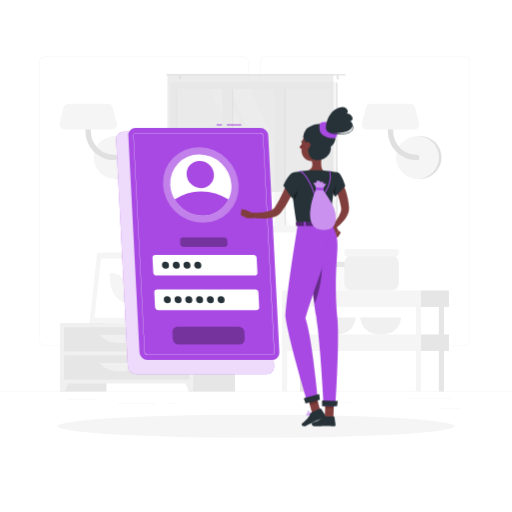
t = 0.00 s
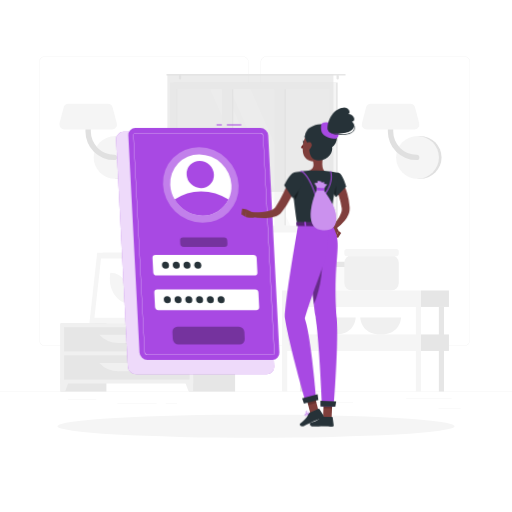
t = 0.50 s
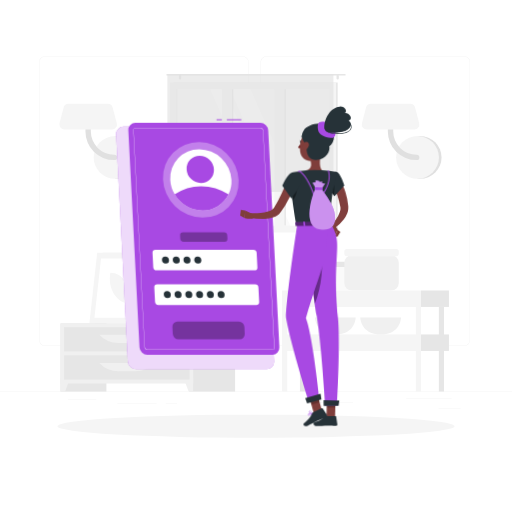
t = 1.25 s
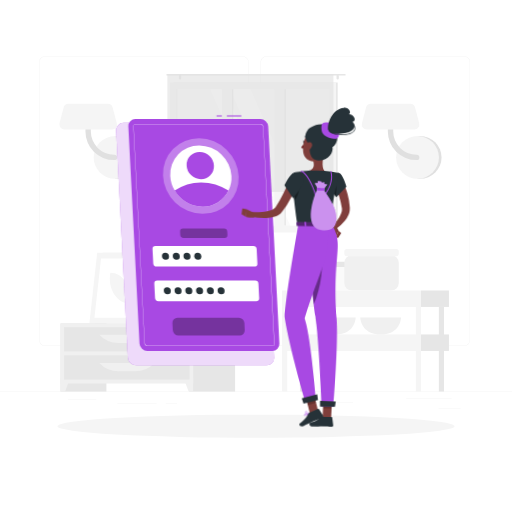
t = 1.81 s
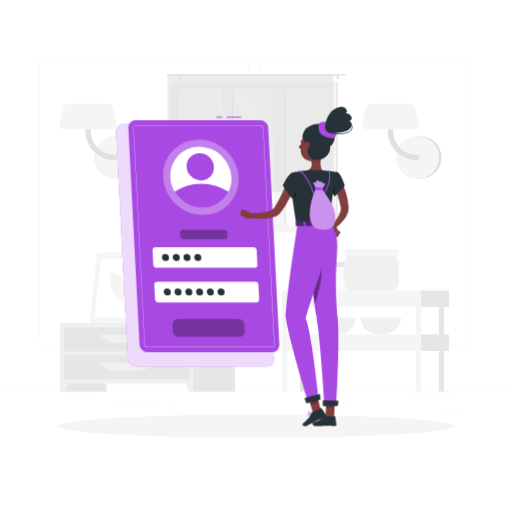
t = 2.38 s
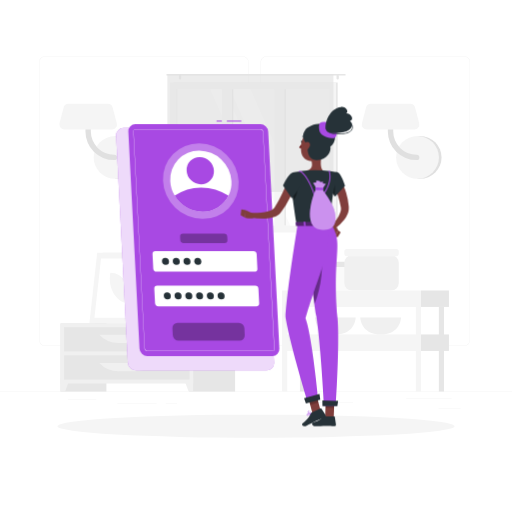
t = 2.94 s

The animated SVG that drew these frames (rendered in a browser with its animation timeline set to each time). Animation: 2 CSS @keyframes rules; one cycle of 3.50 s, repeats indefinitely.

<svg class="animated" id="freepik_stories-login" xmlns="http://www.w3.org/2000/svg" viewBox="0 0 500 500" version="1.1" xmlns:xlink="http://www.w3.org/1999/xlink" xmlns:svgjs="http://svgjs.com/svgjs"><style>svg#freepik_stories-login:not(.animated) .animable {opacity: 0;}svg#freepik_stories-login.animated #freepik--Login--inject-40 {animation: 3s Infinite  linear floating;animation-delay: 0.5s;}svg#freepik_stories-login.animated #freepik--Character--inject-40 {animation: 1.5s Infinite  linear wind;animation-delay: 0s;}            @keyframes floating {                0% {                    opacity: 1;                    transform: translateY(0px);                }                50% {                    transform: translateY(-10px);                }                100% {                    opacity: 1;                    transform: translateY(0px);                }            }                    @keyframes wind {                0% {                    transform: rotate( 0deg );                }                25% {                    transform: rotate( 1deg );                }                75% {                    transform: rotate( -1deg );                }            }        </style><g id="freepik--background-complete--inject-40" class="animable" style="transform-origin: 250px 226.87px;"><rect y="382.4" width="500" height="0.25" style="fill: rgb(235, 235, 235); transform-origin: 250px 382.525px;" id="elv3wp0c6pq0m" class="animable"></rect><rect x="428.22" y="398.49" width="21.68" height="0.25" style="fill: rgb(235, 235, 235); transform-origin: 439.06px 398.615px;" id="elhhmrptus206" class="animable"></rect><rect x="310.56" y="393.31" width="34.11" height="0.25" style="fill: rgb(235, 235, 235); transform-origin: 327.615px 393.435px;" id="elyc1nmooh39" class="animable"></rect><rect x="396.59" y="389.21" width="44.53" height="0.25" style="fill: rgb(235, 235, 235); transform-origin: 418.855px 389.335px;" id="elhq303hzbgds" class="animable"></rect><rect x="161.88" y="394.25" width="11.14" height="0.25" style="fill: rgb(235, 235, 235); transform-origin: 167.45px 394.375px;" id="eljzgb1qene8d" class="animable"></rect><rect x="114.58" y="394.25" width="38.39" height="0.25" style="fill: rgb(235, 235, 235); transform-origin: 133.775px 394.375px;" id="elhq9ma8d4row" class="animable"></rect><rect x="66.31" y="390.03" width="27.7" height="0.25" style="fill: rgb(235, 235, 235); transform-origin: 80.16px 390.155px;" id="elyy1uqi7up6f" class="animable"></rect><path d="M237,337.8H43.91a5.71,5.71,0,0,1-5.7-5.71V60.66A5.71,5.71,0,0,1,43.91,55H237a5.71,5.71,0,0,1,5.71,5.71V332.09A5.71,5.71,0,0,1,237,337.8ZM43.91,55.2a5.46,5.46,0,0,0-5.45,5.46V332.09a5.46,5.46,0,0,0,5.45,5.46H237a5.47,5.47,0,0,0,5.46-5.46V60.66A5.47,5.47,0,0,0,237,55.2Z" style="fill: rgb(235, 235, 235); transform-origin: 140.46px 196.4px;" id="elgb0q97ncn9v" class="animable"></path><path d="M453.31,337.8H260.21a5.72,5.72,0,0,1-5.71-5.71V60.66A5.72,5.72,0,0,1,260.21,55h193.1A5.71,5.71,0,0,1,459,60.66V332.09A5.71,5.71,0,0,1,453.31,337.8ZM260.21,55.2a5.47,5.47,0,0,0-5.46,5.46V332.09a5.47,5.47,0,0,0,5.46,5.46h193.1a5.47,5.47,0,0,0,5.46-5.46V60.66a5.47,5.47,0,0,0-5.46-5.46Z" style="fill: rgb(235, 235, 235); transform-origin: 356.75px 196.4px;" id="elag9axscx1wk" class="animable"></path><path d="M115,174.63a20.91,20.91,0,0,0,0-41.82h-2.57v41.82Z" style="fill: rgb(224, 224, 224); transform-origin: 124.17px 153.72px;" id="elzqge05geok" class="animable"></path><circle cx="112.41" cy="153.72" r="20.91" style="fill: rgb(245, 245, 245); transform-origin: 112.41px 153.72px;" id="el2v1qyci8ch5" class="animable"></circle><path d="M111.45,156.34a28,28,0,0,1-28-28V111.63a2.63,2.63,0,0,1,5.26,0v16.72a22.76,22.76,0,0,0,22.73,22.74,2.63,2.63,0,1,1,0,5.25Z" style="fill: rgb(224, 224, 224); transform-origin: 98.841px 132.674px;" id="el5izwn1vyrtc" class="animable"></path><path d="M62.83,126.35h46.52a4.86,4.86,0,0,0,4.7-6.1L110,105a4.86,4.86,0,0,0-4.69-3.62H66.87a4.87,4.87,0,0,0-4.7,3.62l-4,15.23A4.85,4.85,0,0,0,62.83,126.35Z" style="fill: rgb(245, 245, 245); transform-origin: 86.1058px 113.865px;" id="el5qyycuvxy2o" class="animable"></path><path d="M410.28,174.63a20.91,20.91,0,1,0,0-41.82h-2.57v41.82Z" style="fill: rgb(224, 224, 224); transform-origin: 419.45px 153.72px;" id="elxbyyepq91" class="animable"></path><circle cx="407.71" cy="153.72" r="20.91" style="fill: rgb(245, 245, 245); transform-origin: 407.71px 153.72px;" id="elkeqp248y2z9" class="animable"></circle><path d="M406.75,156.34a28,28,0,0,1-28-28V111.63a2.63,2.63,0,0,1,5.26,0v16.72a22.76,22.76,0,0,0,22.73,22.74,2.63,2.63,0,1,1,0,5.25Z" style="fill: rgb(224, 224, 224); transform-origin: 394.141px 132.672px;" id="el3yoqn7wfsuq" class="animable"></path><path d="M358.13,126.35h46.52a4.86,4.86,0,0,0,4.7-6.1l-4-15.23a4.86,4.86,0,0,0-4.69-3.62H362.17a4.87,4.87,0,0,0-4.7,3.62l-4,15.23A4.85,4.85,0,0,0,358.13,126.35Z" style="fill: rgb(245, 245, 245); transform-origin: 381.408px 113.875px;" id="elpbpl491gph" class="animable"></path><g id="elsyum8rtuyz"><rect x="133.98" y="256.92" width="15.21" height="58.93" style="fill: rgb(230, 230, 230); transform-origin: 141.585px 286.385px; transform: rotate(180deg);" class="animable"></rect></g><polygon points="92.75 315.85 143.22 315.85 150.84 246.88 100.37 246.88 92.75 315.85" style="fill: rgb(240, 240, 240); transform-origin: 121.795px 281.365px;" id="elr4jckrywi3c" class="animable"></polygon><polygon points="87.28 315.85 139.42 315.85 147.04 246.88 94.91 246.88 87.28 315.85" style="fill: rgb(245, 245, 245); transform-origin: 117.16px 281.365px;" id="elkvtu37y4hwq" class="animable"></polygon><polygon points="135.65 310.42 142.07 252.32 98.67 252.32 92.25 310.42 135.65 310.42" style="fill: rgb(255, 255, 255); transform-origin: 117.16px 281.37px;" id="eldzza4isi5kn" class="animable"></polygon><path d="M126.69,296.33,127,294c1.61-14.58-7.49-27.57-19.31-27.57h0l-.27,2.37c-1.61,14.57,7.49,27.56,19.32,27.56Z" style="fill: rgb(245, 245, 245); transform-origin: 117.21px 281.395px;" id="elis2b40mti1t" class="animable"></path><g id="eldvx4g8mfyro"><rect x="59.08" y="315.85" width="44.84" height="66.55" style="fill: rgb(230, 230, 230); transform-origin: 81.5px 349.125px; transform: rotate(180deg);" class="animable"></rect></g><polygon points="63.59 382.4 59.08 382.4 59.08 369.57 68.32 369.57 63.59 382.4" style="fill: rgb(240, 240, 240); transform-origin: 63.7px 375.985px;" id="eltjzwpsyl3ze" class="animable"></polygon><g id="ela5wk1p5lx5b"><rect x="184.75" y="315.85" width="44.84" height="66.55" style="fill: rgb(230, 230, 230); transform-origin: 207.17px 349.125px; transform: rotate(180deg);" class="animable"></rect></g><g id="el1ivsjccgsd8"><rect x="59.08" y="315.85" width="129.61" height="58.67" style="fill: rgb(240, 240, 240); transform-origin: 123.885px 345.185px; transform: rotate(180deg);" class="animable"></rect></g><polygon points="184.18 382.4 188.69 382.4 188.69 369.57 179.45 369.57 184.18 382.4" style="fill: rgb(240, 240, 240); transform-origin: 184.07px 375.985px;" id="elb5n0wcrsh6g" class="animable"></polygon><g id="elo9zdwojyrj8"><rect x="62.58" y="319.52" width="122.61" height="23.68" style="fill: rgb(230, 230, 230); transform-origin: 123.885px 331.36px; transform: rotate(180deg);" class="animable"></rect></g><path d="M115.71,335h16.35a25.84,25.84,0,0,0,18.78-8.08H96.93A25.87,25.87,0,0,0,115.71,335Z" style="fill: rgb(240, 240, 240); transform-origin: 123.885px 330.96px;" id="elic24awqh3yd" class="animable"></path><g id="elszv3md4tmo"><rect x="62.58" y="347.02" width="122.61" height="23.68" style="fill: rgb(230, 230, 230); transform-origin: 123.885px 358.86px; transform: rotate(180deg);" class="animable"></rect></g><path d="M115.71,362.46h16.35a25.84,25.84,0,0,0,18.78-8.08H96.93A25.87,25.87,0,0,0,115.71,362.46Z" style="fill: rgb(240, 240, 240); transform-origin: 123.885px 358.42px;" id="elfndzcjauqp" class="animable"></path><path d="M180.48,313.14h1.16c0-2.39,0-8.44.12-22.31.21-25.15.61-26.68.61-26.68l-2.76,11.61C177.86,288.61,180.12,301.53,180.48,313.14Z" style="fill: rgb(230, 230, 230); transform-origin: 180.662px 288.645px;" id="elia8e6ounaq" class="animable"></path><path d="M178.19,274c-4-4.73-12.45-6.11-21.13-7.29-3.41-.46,8.95,7.33,15,12.86,4.7,4.3,7.7,5.49,9,9.77C181.72,284,181.61,278.11,178.19,274Z" style="fill: rgb(230, 230, 230); transform-origin: 168.927px 278.015px;" id="elzalz3t5zxl" class="animable"></path><path d="M183.46,282.48c4-4.73,12.45-6.1,21.13-7.28,3.41-.46-9,7.33-15,12.86-4.7,4.3-7.7,5.49-9,9.77C179.93,292.49,180,286.56,183.46,282.48Z" style="fill: rgb(230, 230, 230); transform-origin: 192.719px 286.505px;" id="elckzr6g8mre7" class="animable"></path><path d="M181.76,263c3-5.66,10.46-11,18.87-13,3.3-.79-7.65,10.44-11.81,17.69-3.23,5.62-7.51,12.24-8.18,17C179.64,275.31,178.78,268.69,181.76,263Z" style="fill: rgb(230, 230, 230); transform-origin: 190.473px 267.325px;" id="ell87v4dk7lx" class="animable"></path><path d="M181.4,315.85h0c-3.54,0-6.47-1.77-6.68-4.05l-.59-3.88h14.55l-.6,3.88C187.88,314.08,185,315.85,181.4,315.85Z" style="fill: rgb(240, 240, 240); transform-origin: 181.405px 311.885px;" id="eld1warza481k" class="animable"></path><polygon points="189.62 309.41 173.19 309.41 172.72 305.08 190.09 305.08 189.62 309.41" style="fill: rgb(240, 240, 240); transform-origin: 181.405px 307.245px;" id="el8nsxkda2lm" class="animable"></polygon><g id="elbpo1sx1iidt"><rect x="169.54" y="80.59" width="160.21" height="146.13" style="fill: rgb(230, 230, 230); transform-origin: 249.645px 153.655px; transform: rotate(180deg);" class="animable"></rect></g><g id="el1sqkb0d33fc"><rect x="165.93" y="80.59" width="162.24" height="146.13" style="fill: rgb(245, 245, 245); transform-origin: 247.05px 153.655px; transform: rotate(180deg);" class="animable"></rect></g><g id="el6btdhswxh1b"><rect x="180.54" y="79.01" width="133.04" height="149.3" style="fill: rgb(250, 250, 250); transform-origin: 247.06px 153.66px; transform: rotate(90deg);" class="animable"></rect></g><polygon points="303.39 220.18 244.63 87.14 224.67 87.14 283.43 220.18 303.39 220.18" style="fill: rgb(255, 255, 255); transform-origin: 264.03px 153.66px;" id="eliq2jmxqvzs" class="animable"></polygon><polygon points="277.77 220.18 219.01 87.14 205.27 87.14 264.03 220.18 277.77 220.18" style="fill: rgb(255, 255, 255); transform-origin: 241.52px 153.66px;" id="elrhjm4o10cg" class="animable"></polygon><g id="elt4bpvh8qo5i"><rect x="157.46" y="149.8" width="133.04" height="7.72" style="fill: rgb(230, 230, 230); transform-origin: 223.98px 153.66px; transform: rotate(90deg);" class="animable"></rect></g><g id="els4c8xbfljk"><rect x="208.78" y="149.8" width="133.04" height="7.72" style="fill: rgb(230, 230, 230); transform-origin: 275.3px 153.66px; transform: rotate(90deg);" class="animable"></rect></g><g id="elzps823sbwia"><rect x="150.54" y="148.42" width="142.06" height="9.76" style="fill: rgb(245, 245, 245); transform-origin: 221.57px 153.3px; transform: rotate(90deg);" class="animable"></rect></g><g id="elzgira5bkp9g"><rect x="201.86" y="148.42" width="142.06" height="9.76" style="fill: rgb(245, 245, 245); transform-origin: 272.89px 153.3px; transform: rotate(90deg);" class="animable"></rect></g><g id="eliqijntoivgl"><rect x="106.23" y="153.31" width="133.04" height="0.69" style="fill: rgb(230, 230, 230); transform-origin: 172.75px 153.655px; transform: rotate(90deg);" class="animable"></rect></g><path d="M163.22,72.17H336.78a.85.85,0,0,1,.84.84h0a.84.84,0,0,1-.84.83H163.22a.84.84,0,0,1-.84-.83h0A.85.85,0,0,1,163.22,72.17Z" style="fill: rgb(230, 230, 230); transform-origin: 250px 73.005px;" id="elzh6d6u017ch" class="animable"></path><path d="M329.75,77.68h0a1.13,1.13,0,0,0,1.12-1.13V74.13A1.12,1.12,0,0,0,329.75,73h0a1.13,1.13,0,0,0-1.13,1.12v2.42A1.14,1.14,0,0,0,329.75,77.68Z" style="fill: rgb(230, 230, 230); transform-origin: 329.745px 75.34px;" id="elrwiyw7otqa" class="animable"></path><path d="M175.8,77.68h0a1.14,1.14,0,0,0,1.13-1.13V74.13A1.13,1.13,0,0,0,175.8,73h0a1.12,1.12,0,0,0-1.12,1.12v2.42A1.13,1.13,0,0,0,175.8,77.68Z" style="fill: rgb(230, 230, 230); transform-origin: 175.805px 75.34px;" id="el0mxudq01h7nd" class="animable"></path><g id="el378875d3exj"><rect x="163.48" y="73.01" width="162.13" height="114.44" style="fill: rgb(224, 224, 224); opacity: 0.6; transform-origin: 244.545px 130.23px; transform: rotate(180deg);" class="animable"></rect></g><rect x="306.95" y="259.97" width="38.72" height="23.7" rx="5.38" style="fill: rgb(250, 250, 250); transform-origin: 326.31px 271.82px;" id="elg3c841gyxs" class="animable"></rect><rect x="306.95" y="255.59" width="38.72" height="5.08" rx="1.81" style="fill: rgb(230, 230, 230); transform-origin: 326.31px 258.13px;" id="eljxyugfouonk" class="animable"></rect><path d="M307.52,310s.51,16.67,19.93,16.67S347.38,310,347.38,310Z" style="fill: rgb(240, 240, 240); transform-origin: 327.45px 318.335px;" id="elhyi8rz0bn2c" class="animable"></path><path d="M351.8,310s.51,16.67,19.93,16.67S391.66,310,391.66,310Z" style="fill: rgb(240, 240, 240); transform-origin: 371.73px 318.335px;" id="elifggbpj807" class="animable"></path><rect x="336.24" y="249.24" width="53.2" height="34.44" rx="7.4" style="fill: rgb(240, 240, 240); transform-origin: 362.84px 266.46px;" id="elpdgup64jx29" class="animable"></rect><rect x="336.24" y="243.22" width="53.2" height="6.98" rx="2.48" style="fill: rgb(245, 245, 245); transform-origin: 362.84px 246.71px;" id="elk1bnx9yanro" class="animable"></rect><g id="el2qmledbqqct"><rect x="292.9" y="299.75" width="5.04" height="82.64" style="fill: rgb(230, 230, 230); transform-origin: 295.42px 341.07px; transform: rotate(180deg);" class="animable"></rect></g><rect x="411.13" y="283.67" width="27.29" height="16.08" style="fill: rgb(230, 230, 230); transform-origin: 424.775px 291.71px;" id="elcdyw8n1ay4q" class="animable"></rect><g id="elit8sib3ihe"><rect x="275.45" y="283.67" width="135.68" height="16.08" style="fill: rgb(245, 245, 245); transform-origin: 343.29px 291.71px; transform: rotate(180deg);" class="animable"></rect></g><rect x="411.13" y="326.62" width="27.29" height="16.08" style="fill: rgb(230, 230, 230); transform-origin: 424.775px 334.66px;" id="elmg47armsh8m" class="animable"></rect><g id="el4o6xwcliufq"><rect x="275.45" y="326.62" width="135.68" height="16.08" style="fill: rgb(245, 245, 245); transform-origin: 343.29px 334.66px; transform: rotate(180deg);" class="animable"></rect></g><g id="el627tovxsie6"><rect x="428.58" y="299.75" width="5.04" height="82.64" style="fill: rgb(230, 230, 230); transform-origin: 431.1px 341.07px; transform: rotate(180deg);" class="animable"></rect></g><g id="el82km6f6fepx"><rect x="406.09" y="299.75" width="5.04" height="82.64" style="fill: rgb(245, 245, 245); transform-origin: 408.61px 341.07px; transform: rotate(180deg);" class="animable"></rect></g><g id="elli1cxvvfok"><rect x="275.45" y="299.75" width="5.04" height="82.64" style="fill: rgb(245, 245, 245); transform-origin: 277.97px 341.07px; transform: rotate(180deg);" class="animable"></rect></g></g><g id="freepik--Shadow--inject-40" class="animable animator-active" style="transform-origin: 250px 416.24px;"><ellipse id="freepik--path--inject-40" cx="250" cy="416.24" rx="193.89" ry="11.32" style="fill: rgb(245, 245, 245); transform-origin: 250px 416.24px;" class="animable"></ellipse></g><g id="freepik--Login--inject-40" class="animable" style="transform-origin: 193.11px 243.48px;"><path d="M260.41,365.5H132.84a8.13,8.13,0,0,1-8-7.64L113.4,136.31a7.17,7.17,0,0,1,7.24-7.63H248.21a8.12,8.12,0,0,1,8,7.63l11.42,221.55A7.18,7.18,0,0,1,260.41,365.5Z" style="fill: rgb(168, 73, 227); transform-origin: 190.515px 247.09px;" id="el0y5jnkdoa9z" class="animable"></path><g id="ell75j4ovpqb"><path d="M260.41,365.5H132.84a8.13,8.13,0,0,1-8-7.64L113.4,136.31a7.17,7.17,0,0,1,7.24-7.63H248.21a8.12,8.12,0,0,1,8,7.63l11.42,221.55A7.18,7.18,0,0,1,260.41,365.5Z" style="fill: rgb(255, 255, 255); opacity: 0.8; transform-origin: 190.515px 247.09px;" class="animable"></path></g><rect x="221.51" y="121.46" width="14.11" height="1" style="fill: rgb(168, 73, 227); transform-origin: 228.565px 121.96px;" id="elyk775tv5f1h" class="animable"></rect><rect x="211.45" y="121.46" width="5.17" height="1" style="fill: rgb(168, 73, 227); transform-origin: 214.035px 121.96px;" id="elpce5u7zvzy8" class="animable"></rect><path d="M265.9,351.44h-122a7.77,7.77,0,0,1-7.68-7.29l-10.92-211.9a6.86,6.86,0,0,1,6.93-7.3h122a7.77,7.77,0,0,1,7.67,7.3l10.92,211.9A6.85,6.85,0,0,1,265.9,351.44Z" style="fill: rgb(168, 73, 227); transform-origin: 199.06px 238.195px;" id="elyebw1lcpeka" class="animable"></path><path d="M265.9,346.57h-122a2.92,2.92,0,0,1-2.81-2.68L130.16,132a2,2,0,0,1,.54-1.55,2,2,0,0,1,1.52-.62h122a2.92,2.92,0,0,1,2.8,2.68L268,344.4a2,2,0,0,1-2.05,2.17ZM132.22,130.08a1.79,1.79,0,0,0-1.34.54,1.84,1.84,0,0,0-.47,1.37l10.92,211.89a2.67,2.67,0,0,0,2.56,2.44h122a1.74,1.74,0,0,0,1.33-.54,1.76,1.76,0,0,0,.47-1.37L256.78,132.52a2.66,2.66,0,0,0-2.55-2.44Z" style="fill: rgb(255, 255, 255); transform-origin: 199.08px 238.2px;" id="el80fwpu7yff3" class="animable"></path><g id="elmdtpk9cx2uq"><ellipse cx="196.09" cy="180.61" rx="36" ry="37.9" style="fill: rgb(255, 255, 255); opacity: 0.3; transform-origin: 196.09px 180.61px; transform: rotate(-45.74deg);" class="animable"></ellipse></g><path d="M226,180.61a28.71,28.71,0,0,1-2.87,14.24,28.07,28.07,0,0,1-25.47,15.65,31.75,31.75,0,0,1-27.08-15.65,30.78,30.78,0,0,1-4.34-14.24,28.09,28.09,0,0,1,28.34-29.88A31.81,31.81,0,0,1,226,180.61Z" style="fill: rgb(255, 255, 255); transform-origin: 196.115px 180.615px;" id="elw5jlo26vfda" class="animable"></path><path d="M223.1,194.85a28.07,28.07,0,0,1-25.47,15.65,31.75,31.75,0,0,1-27.08-15.65,45.16,45.16,0,0,1,25.86-8A49.14,49.14,0,0,1,223.1,194.85Z" style="fill: rgb(168, 73, 227); transform-origin: 196.825px 198.676px;" id="elm0d073x6bxn" class="animable"></path><g id="el6fyw55jydl"><ellipse cx="195.56" cy="170.39" rx="12.97" ry="13.66" style="fill: rgb(168, 73, 227); transform-origin: 195.56px 170.39px; transform: rotate(-45.74deg);" class="animable"></ellipse></g><path d="M248.41,269H152.88a3.29,3.29,0,0,1-3.25-3.09l-.72-14a2.9,2.9,0,0,1,2.93-3.08h95.53a3.29,3.29,0,0,1,3.25,3.08l.72,14A2.9,2.9,0,0,1,248.41,269Z" style="fill: rgb(255, 255, 255); transform-origin: 200.125px 258.915px;" id="el6elt7eko2ch" class="animable"></path><g id="eljwlu70spo4"><path d="M219.16,241.1h-39.9A3.29,3.29,0,0,1,176,238l-.15-3a2.9,2.9,0,0,1,2.93-3.09h39.89a3.29,3.29,0,0,1,3.25,3.09l.16,3A2.92,2.92,0,0,1,219.16,241.1Z" style="opacity: 0.3; transform-origin: 198.965px 236.505px;" class="animable"></path></g><g id="el2jcmo39sosb"><path d="M234,336.31H174.23a5.61,5.61,0,0,1-5.53-5.26l-.35-6.9a5,5,0,0,1,5-5.26H233.1a5.61,5.61,0,0,1,5.53,5.26l.35,6.9A5,5,0,0,1,234,336.31Z" style="opacity: 0.3; transform-origin: 203.665px 327.6px;" class="animable"></path></g><path d="M250.16,302.86H154.62a3.3,3.3,0,0,1-3.25-3.09l-.72-14a2.91,2.91,0,0,1,2.93-3.09h95.53a3.29,3.29,0,0,1,3.25,3.09l.73,14A2.92,2.92,0,0,1,250.16,302.86Z" style="fill: rgb(255, 255, 255); transform-origin: 201.87px 292.77px;" id="el2ej9eh46jla" class="animable"></path><path d="M165,258.91a3.22,3.22,0,0,1-3.25,3.42,3.64,3.64,0,0,1-3.59-3.42,3.21,3.21,0,0,1,3.24-3.42A3.65,3.65,0,0,1,165,258.91Z" style="fill: rgb(38, 50, 56); transform-origin: 161.58px 258.91px;" id="el6ellie20qg4" class="animable"></path><path d="M175.53,258.91a3.21,3.21,0,0,1-3.24,3.42,3.63,3.63,0,0,1-3.59-3.42,3.21,3.21,0,0,1,3.24-3.42A3.63,3.63,0,0,1,175.53,258.91Z" style="fill: rgb(38, 50, 56); transform-origin: 172.115px 258.91px;" id="elmymmtxorsp" class="animable"></path><path d="M186,258.91a3.21,3.21,0,0,1-3.24,3.42,3.65,3.65,0,0,1-3.6-3.42,3.22,3.22,0,0,1,3.25-3.42A3.64,3.64,0,0,1,186,258.91Z" style="fill: rgb(38, 50, 56); transform-origin: 182.58px 258.91px;" id="elauo37e01r8k" class="animable"></path><path d="M196.55,258.91a3.22,3.22,0,0,1-3.24,3.42,3.65,3.65,0,0,1-3.6-3.42,3.22,3.22,0,0,1,3.24-3.42A3.65,3.65,0,0,1,196.55,258.91Z" style="fill: rgb(38, 50, 56); transform-origin: 193.13px 258.91px;" id="elnx8urehgsmd" class="animable"></path><path d="M166.77,292.75a3.21,3.21,0,0,1-3.24,3.42,3.65,3.65,0,0,1-3.6-3.42,3.22,3.22,0,0,1,3.25-3.42A3.64,3.64,0,0,1,166.77,292.75Z" style="fill: rgb(38, 50, 56); transform-origin: 163.35px 292.75px;" id="elhug2028a5hf" class="animable"></path><path d="M177.28,292.75a3.22,3.22,0,0,1-3.24,3.42,3.65,3.65,0,0,1-3.6-3.42,3.21,3.21,0,0,1,3.24-3.42A3.65,3.65,0,0,1,177.28,292.75Z" style="fill: rgb(38, 50, 56); transform-origin: 173.86px 292.75px;" id="el8a8pxnxj3ep" class="animable"></path><path d="M187.79,292.75a3.22,3.22,0,0,1-3.25,3.42,3.63,3.63,0,0,1-3.59-3.42,3.21,3.21,0,0,1,3.24-3.42A3.65,3.65,0,0,1,187.79,292.75Z" style="fill: rgb(38, 50, 56); transform-origin: 184.37px 292.75px;" id="elk2njokb342" class="animable"></path><path d="M198.29,292.75a3.21,3.21,0,0,1-3.24,3.42,3.65,3.65,0,0,1-3.6-3.42,3.22,3.22,0,0,1,3.25-3.42A3.63,3.63,0,0,1,198.29,292.75Z" style="fill: rgb(38, 50, 56); transform-origin: 194.87px 292.75px;" id="elj646t5807f" class="animable"></path><path d="M208.8,292.75a3.21,3.21,0,0,1-3.24,3.42,3.65,3.65,0,0,1-3.6-3.42,3.22,3.22,0,0,1,3.24-3.42A3.65,3.65,0,0,1,208.8,292.75Z" style="fill: rgb(38, 50, 56); transform-origin: 205.38px 292.75px;" id="el8mwsppcfwn8" class="animable"></path><path d="M219.31,292.75a3.22,3.22,0,0,1-3.25,3.42,3.64,3.64,0,0,1-3.59-3.42,3.21,3.21,0,0,1,3.24-3.42A3.65,3.65,0,0,1,219.31,292.75Z" style="fill: rgb(38, 50, 56); transform-origin: 215.89px 292.75px;" id="eltso38bshh5" class="animable"></path></g><g id="freepik--Character--inject-40" class="animable" style="transform-origin: 290.067px 260.484px;"><path d="M333,176.62c.25.38.38.58.54.85l.45.74c.29.5.55,1,.8,1.49.5,1,1,2,1.4,3a55.2,55.2,0,0,1,2.16,6.09,63.77,63.77,0,0,1,2.38,12.54l.07.79a4.59,4.59,0,0,1,0,.48l0,.53a12.79,12.79,0,0,1-.12,2.08,17.14,17.14,0,0,1-1,3.73,25.81,25.81,0,0,1-3.46,6,42.89,42.89,0,0,1-9.31,8.81l-2.76-3.23a57.35,57.35,0,0,0,6.64-9.19,21,21,0,0,0,2-4.72,9.53,9.53,0,0,0,.33-2.14,4.69,4.69,0,0,0,0-.93l0-.21a1.3,1.3,0,0,0,0-.28l-.12-.7a79.26,79.26,0,0,0-2.72-11c-.58-1.79-1.29-3.52-2-5.21-.35-.85-.75-1.68-1.15-2.48l-.62-1.18-.31-.55-.26-.44Z" style="fill: rgb(128, 62, 60); transform-origin: 332.478px 200.185px;" id="el1pkerrhzqc8" class="animable"></path><path d="M323.7,223.77l3.62,7.65,2.87-6.47s-2.55-5.6-6-5.08Z" style="fill: rgb(127, 62, 59); transform-origin: 326.945px 225.628px;" id="elqh7ptgg0bb" class="animable"></path><polygon points="329.91 231.8 332.79 227.08 330.19 224.95 327.32 231.42 329.91 231.8" style="fill: rgb(127, 62, 59); transform-origin: 330.055px 228.375px;" id="elh94xhplp8a" class="animable"></polygon><path d="M313.63,408.22a10.27,10.27,0,0,0,2.22-.3.22.22,0,0,0,.15-.16.2.2,0,0,0-.09-.2c-.29-.19-2.83-1.83-3.81-1.39a.68.68,0,0,0-.39.56,1.13,1.13,0,0,0,.33,1A2.37,2.37,0,0,0,313.63,408.22Zm1.65-.59c-1.45.3-2.55.25-3-.14a.77.77,0,0,1-.21-.71c0-.17.1-.22.17-.25C312.78,406.29,314.25,407,315.28,407.63Z" style="fill: rgb(168, 73, 227); transform-origin: 313.848px 407.16px;" id="elsd4l810i7cj" class="animable"></path><path d="M315.8,407.92l.1,0a.22.22,0,0,0,.1-.18c0-.1,0-2.51-.92-3.32a1.05,1.05,0,0,0-.84-.26.69.69,0,0,0-.67.55c-.19.95,1.33,2.75,2.13,3.21Zm-1.43-3.39a.61.61,0,0,1,.44.17,4.53,4.53,0,0,1,.78,2.64c-.8-.64-1.75-2-1.63-2.57,0-.09.07-.21.32-.24Z" style="fill: rgb(168, 73, 227); transform-origin: 314.777px 406.035px;" id="elxi64d65eq7" class="animable"></path><path d="M304.19,404.14a.21.21,0,0,0-.14-.34c-.41,0-4-.17-4.82.71l0,.06a.63.63,0,0,0-.09.62,1.11,1.11,0,0,0,.73.73c1.16.36,3.21-.95,4.33-1.76Zm-4.66.63c.45-.48,2.43-.61,3.91-.59-1.55,1.06-2.84,1.56-3.49,1.36a.72.72,0,0,1-.48-.48.27.27,0,0,1,0-.25Z" style="fill: rgb(168, 73, 227); transform-origin: 301.666px 404.884px;" id="elo4wbeh2npc" class="animable"></path><path d="M304.19,404.14l0,0a.23.23,0,0,0,0-.2c-.05-.08-1.17-2-2.49-2.4a1.45,1.45,0,0,0-1.14.14c-.48.28-.51.61-.45.82.26.93,2.81,1.75,3.91,1.74A.2.2,0,0,0,304.19,404.14Zm-3.59-2a.84.84,0,0,1,.19-.14,1,1,0,0,1,.84-.11c.87.23,1.68,1.35,2.05,1.9-1.19-.13-3-.86-3.15-1.42A.23.23,0,0,1,300.6,402.13Z" style="fill: rgb(168, 73, 227); transform-origin: 302.15px 402.861px;" id="elzz84evzoasl" class="animable"></path><path d="M315.2,147.33c-1,5-3.16,15.81.31,19.13,0,0-1.36,5-10.59,5-10.16,0-4.85-5-4.85-5,5.54-1.32,5.4-5.44,4.43-9.3Z" style="fill: rgb(127, 62, 59); transform-origin: 307.097px 159.395px;" id="elvxzlwxtnq6h" class="animable"></path><path d="M298.28,135.61a.53.53,0,0,0,.17,0,.4.4,0,0,0,.18-.54,3.94,3.94,0,0,0-2.88-2.2.41.41,0,0,0-.44.35.4.4,0,0,0,.35.44h0a3.14,3.14,0,0,1,2.26,1.77A.4.4,0,0,0,298.28,135.61Z" style="fill: rgb(38, 50, 56); transform-origin: 296.991px 134.243px;" id="elelht862vzs4" class="animable"></path><path d="M295.25,140a18.26,18.26,0,0,1-2.92,4,2.91,2.91,0,0,0,2.33.74Z" style="fill: rgb(99, 15, 15); transform-origin: 293.79px 142.382px;" id="elhxlfa4c1m3" class="animable"></path><path d="M296,138.87c-.08.67-.51,1.17-.94,1.12s-.73-.64-.65-1.31.51-1.17,1-1.12S296.07,138.2,296,138.87Z" style="fill: rgb(38, 50, 56); transform-origin: 295.206px 138.775px;" id="elowzcocmbnjb" class="animable"></path><path d="M295.54,137.62,294,137S294.65,138.32,295.54,137.62Z" style="fill: rgb(38, 50, 56); transform-origin: 294.77px 137.412px;" id="elf8aozla8po" class="animable"></path><polygon points="313.02 402.24 304.86 404.14 299.9 385.38 308.06 383.48 313.02 402.24" style="fill: rgb(127, 62, 59); transform-origin: 306.46px 393.81px;" id="elt8vpfuibl9" class="animable"></polygon><polygon points="325.54 407.72 317.17 407.72 317.82 388.33 326.2 388.33 325.54 407.72" style="fill: rgb(127, 62, 59); transform-origin: 321.685px 398.025px;" id="elhjknri8l1td" class="animable"></polygon><path d="M316.5,406.75h9.41a.67.67,0,0,1,.67.58l1.07,7.44a1.34,1.34,0,0,1-1.34,1.49c-3.28-.05-4.86-.25-9-.25-2.55,0-6.27.27-9.78.27s-3.71-3.48-2.24-3.79c6.56-1.42,7.6-3.36,9.81-5.22A2.17,2.17,0,0,1,316.5,406.75Z" style="fill: rgb(38, 50, 56); transform-origin: 316.043px 411.515px;" id="elmnk2xrwch2d" class="animable"></path><path d="M304.14,402.89l8.55-3.93a.66.66,0,0,1,.84.24l4.09,6.32a1.35,1.35,0,0,1-.6,1.91c-3,1.32-4.52,1.81-8.28,3.54-2.31,1.06-7,3.5-10.18,5s-4.82-1.61-3.62-2.51c5.37-4,6.91-6.87,8.14-9.48A2.14,2.14,0,0,1,304.14,402.89Z" style="fill: rgb(38, 50, 56); transform-origin: 306.176px 407.634px;" id="elx3vkfy61pt" class="animable"></path><g id="el15x6bv7a7jt"><polygon points="299.9 385.38 302.56 395.44 310.62 393.15 308.07 383.48 299.9 385.38" style="opacity: 0.2; transform-origin: 305.26px 389.46px;" class="animable"></polygon></g><g id="elz8qxzhhehgb"><polygon points="326.2 388.33 317.82 388.33 317.49 398.33 325.87 398.33 326.2 388.33" style="opacity: 0.2; transform-origin: 321.845px 393.33px;" class="animable"></polygon></g><path d="M330,168.36c3.48.77,7.2,13.28,7.2,13.28l-9.84,10.47s-8.17-11.76-6.5-16.08C322.55,171.52,325.85,167.46,330,168.36Z" style="fill: rgb(38, 50, 56); transform-origin: 328.917px 180.172px;" id="elxu8xy7j04k" class="animable"></path><g id="elhbihhug9axu"><path d="M324.44,176.33c-1.76-1.61-2.95-1.13-3.76.15-.8,3.72,3.94,11.51,5.85,14.46C327.41,187.42,328.42,180,324.44,176.33Z" style="opacity: 0.4; transform-origin: 323.96px 183.124px;" class="animable"></path></g><path d="M285.91,168.61s-4,1.4,4,50.55h34c-.57-13.84-.59-22.38,6-50.8a100.28,100.28,0,0,0-14.45-1.9,107.4,107.4,0,0,0-15.44,0C293.43,167.07,285.91,168.61,285.91,168.61Z" style="fill: rgb(38, 50, 56); transform-origin: 307.41px 192.671px;" id="elk2yz6x4h03l" class="animable"></path><g id="el0bimffib63l"><path d="M285.6,187.47c.22,2.39.51,5.08.89,8.12,2.79-2.51,5.07-9.65,4.23-13.81A24.59,24.59,0,0,0,285.6,187.47Z" style="opacity: 0.4; transform-origin: 288.248px 188.685px;" class="animable"></path></g><path d="M289.24,180a148.06,148.06,0,0,1-6.19,13.55,83.26,83.26,0,0,1-8,13l-.64.79-.32.39c-.11.13-.2.25-.37.43a12.44,12.44,0,0,1-2,1.76,16.3,16.3,0,0,1-4.18,2.08,30.53,30.53,0,0,1-8,1.42,59.36,59.36,0,0,1-15.16-1.35l.55-4.2c2.3,0,4.71,0,7-.19a56.44,56.44,0,0,0,6.86-.76,27,27,0,0,0,6.14-1.72,9.17,9.17,0,0,0,2.21-1.34,4.57,4.57,0,0,0,.69-.72s.12-.16.2-.27l.23-.33.47-.66a99.14,99.14,0,0,0,6.69-12.11c2-4.25,4-8.66,5.83-13Z" style="fill: rgb(128, 62, 60); transform-origin: 266.81px 195.118px;" id="elerttkg1ubjr" class="animable"></path><path d="M285.91,168.61c-4.17,1-9.29,12.44-9.29,12.44l8.64,12.7s11.51-14.49,10.14-18.91C294,170.23,291,167.37,285.91,168.61Z" style="fill: rgb(38, 50, 56); transform-origin: 286.067px 181.035px;" id="el3bp4v3ka8bq" class="animable"></path><path d="M247.33,208.51l-7.21-3.33-.72,7.17s6,1.77,9,0Z" style="fill: rgb(127, 62, 59); transform-origin: 243.9px 209.158px;" id="elll4o4sm226" class="animable"></path><polygon points="235.81 204.46 235.12 209.92 239.4 212.35 240.12 205.18 235.81 204.46" style="fill: rgb(127, 62, 59); transform-origin: 237.62px 208.405px;" id="elm8xdclwu428" class="animable"></polygon><path d="M318.82,139.36c-1.53,8.17-2,11.67-6.68,15.38-7,5.58-16.75,1.92-17.69-6.54-.86-7.62,1.78-19.7,10.25-22A11.33,11.33,0,0,1,318.82,139.36Z" style="fill: rgb(127, 62, 59); transform-origin: 306.669px 141.599px;" id="ellr4b8bhh1ym" class="animable"></path><path d="M300.87,141.08c-.47,4.17-.65,15,8.51,15.34,11.21.41,14.57-9.17,13.57-13,5.84-4.75,6.68-12.92.12-19.17s-21-2.76-25,3.33C293,135.13,300.87,141.08,300.87,141.08Z" style="fill: rgb(38, 50, 56); transform-origin: 312.017px 138.692px;" id="ele9dqatolwa" class="animable"></path><path d="M312.1,126.68c-.54-4.4-.12-7.43,4-7.43s9.74,1.49,11.8,5.7,2.23,10.8-3.52,10.13S312.75,131.94,312.1,126.68Z" style="fill: rgb(168, 73, 227); transform-origin: 320.56px 127.189px;" id="elxccexfq5aa" class="animable"></path><path d="M318.48,125.62c-1-5.24,3.69-20,15.08-21,5.28-.45,7.72,5.23,5,6.17,5-.06,8.2,6.55,3.54,7.54,3.68,2.36,2.77,7.2-2.48,9.58C335.71,129.71,319.83,132.88,318.48,125.62Z" style="fill: rgb(38, 50, 56); transform-origin: 331.357px 117.383px;" id="elqk0cawv2tzs" class="animable"></path><path d="M330.65,131.25c-3.67,0-7.5-.54-9.88-2.13a4.89,4.89,0,0,1-2.35-3.8.26.26,0,0,1,.23-.27.24.24,0,0,1,.27.23,4.46,4.46,0,0,0,2.13,3.43c4.53,3,15,2,18.26,1,2.82-.92,4.73-2.71,5.11-4.77a4.14,4.14,0,0,0-1.67-4,.24.24,0,0,1,0-.35.25.25,0,0,1,.35,0,4.66,4.66,0,0,1,1.85,4.53c-.41,2.25-2.44,4.17-5.44,5.15A32.69,32.69,0,0,1,330.65,131.25Z" style="fill: rgb(38, 50, 56); transform-origin: 331.717px 125.89px;" id="elftybxys0h9h" class="animable"></path><path d="M298.32,140a6.15,6.15,0,0,0-1.07,4.51c.33,2.1,2.37,2.24,3.85.9s2.77-3.76,1.68-5.5A2.62,2.62,0,0,0,298.32,140Z" style="fill: rgb(127, 62, 59); transform-origin: 300.182px 142.494px;" id="elecbduhcqnoc" class="animable"></path><path d="M298.89,219.16s4.86,57.49,9.91,89.89c4.07,26.17,7.29,87.34,7.29,87.34h11.42s4.06-59.34,2-85.22c-5.23-65.5,6.44-70.84-5.57-92Z" style="fill: rgb(168, 73, 227); transform-origin: 314.492px 307.775px;" id="el8q8hczz5sto" class="animable"></path><g id="elbibx1pi0n6"><path d="M313.27,240.89a55.8,55.8,0,0,0-10.79,16.28c1.33,12.92,2.91,27.26,4.59,39.82A110.38,110.38,0,0,0,313.27,240.89Z" style="opacity: 0.4; transform-origin: 308.482px 268.94px;" class="animable"></path></g><path d="M290.9,218.8s-10.55,62.79-12.21,91.09c4.14,26.17,21.08,81.49,21.08,81.49l10.39-3.77s-5.75-60.32-12-76.83c14.07-47.37,24.41-59.35,21.4-91.62C312.35,219.16,290.9,218.8,290.9,218.8Z" style="fill: rgb(168, 73, 227); transform-origin: 299.387px 305.09px;" id="el34xukzhz8re" class="animable"></path><polygon points="298.38 394.14 312.42 390.33 311.62 384.73 296.59 388.8 298.38 394.14" style="fill: rgb(38, 50, 56); transform-origin: 304.505px 389.435px;" id="elqds0pqfo2us" class="animable"></polygon><polygon points="314.52 396.62 329.07 396.62 329.83 391.52 314.44 391 314.52 396.62" style="fill: rgb(38, 50, 56); transform-origin: 322.135px 393.81px;" id="elot2hnbjml9c" class="animable"></polygon><path d="M324.44,217.16l1.53,3.05c.12.24-.16.48-.55.48H289.74c-.3,0-.56-.15-.58-.35l-.31-3c0-.21.25-.39.58-.39h34.45A.63.63,0,0,1,324.44,217.16Z" style="fill: rgb(168, 73, 227); transform-origin: 307.424px 218.817px;" id="el2ajb2f9qa2b" class="animable"></path><g id="el2kmrcbwc7ub"><path d="M324.44,217.16l1.53,3.05c.12.24-.16.48-.55.48H289.74c-.3,0-.56-.15-.58-.35l-.31-3c0-.21.25-.39.58-.39h34.45A.63.63,0,0,1,324.44,217.16Z" style="opacity: 0.5; transform-origin: 307.424px 218.817px;" class="animable"></path></g><path d="M319.81,221h.92c.19,0,.33-.1.32-.21l-.44-4c0-.12-.17-.21-.35-.21h-.93c-.18,0-.32.09-.31.21l.43,4C319.47,220.92,319.63,221,319.81,221Z" style="fill: rgb(168, 73, 227); transform-origin: 320.035px 218.79px;" id="el27lfyhhlmy8" class="animable"></path><path d="M307.43,191.88a.52.52,0,0,1-.49-.37c-3.26-12.06-10-22-13.27-23.5a1.14,1.14,0,0,0-.85-.14.5.5,0,1,1-.41-.91,2,2,0,0,1,1.68.14c3.46,1.64,10.3,11.44,13.72,23.77,2.45,0,6.23-.33,7.15-.41,1.14-1.36,9.52-11.84,6.39-23.31a.49.49,0,0,1,.35-.61.5.5,0,0,1,.61.35c3.49,12.76-6.63,24.27-6.74,24.38a.46.46,0,0,1-.32.17C315.2,191.44,310.21,191.88,307.43,191.88Z" style="fill: rgb(168, 73, 227); transform-origin: 307.564px 179.202px;" id="el9ivb9812dlt" class="animable"></path><path d="M324,198.94c-5.45-10.21-7.68-10.93-8.65-14.21a17,17,0,0,1,3.1-5c-.66-.19-2.08-.47-3-.64.1-.45.21-.89.31-1.32a9.54,9.54,0,0,0-3,.14l0-1a13,13,0,0,0-3.87-.25q.17.71.33,1.44c-1,.19-2.52.5-3.25.71a14.4,14.4,0,0,1,3.05,5.57c-2.94,5.05-14.36,37.51,4.22,40S329.44,209.16,324,198.94Z" style="fill: rgb(168, 73, 227); transform-origin: 315.384px 200.615px;" id="el5sjj40mgjp7" class="animable"></path><g id="ellcu8u02t7i"><path d="M324,198.94c-5.45-10.21-7.68-10.93-8.65-14.21a17,17,0,0,1,3.1-5c-.66-.19-2.08-.47-3-.64.1-.45.21-.89.31-1.32a9.54,9.54,0,0,0-3,.14l0-1a13,13,0,0,0-3.87-.25q.17.71.33,1.44c-1,.19-2.52.5-3.25.71a14.4,14.4,0,0,1,3.05,5.57c-2.94,5.05-14.36,37.51,4.22,40S329.44,209.16,324,198.94Z" style="fill: rgb(255, 255, 255); opacity: 0.4; transform-origin: 315.384px 200.615px;" class="animable"></path></g><path d="M308.26,183.41a6.29,6.29,0,0,0-.15,1.57c0,.37,1,.62,2.11.73s5.77.29,5.62-.23.23-1.23.25-1.67-1.85-.46-3.42-.4S308.57,182.85,308.26,183.41Z" style="fill: rgb(168, 73, 227); transform-origin: 312.099px 184.503px;" id="elmfi2z3ss1yf" class="animable"></path><path d="M297.45,221h.92c.18,0,.32-.1.31-.21l-.43-4c0-.12-.17-.21-.36-.21H297c-.18,0-.32.09-.31.21l.43,4C297.1,220.92,297.26,221,297.45,221Z" style="fill: rgb(168, 73, 227); transform-origin: 297.685px 218.79px;" id="elive2so7ard" class="animable"></path></g><defs>     <filter id="active" height="200%">         <feMorphology in="SourceAlpha" result="DILATED" operator="dilate" radius="2"></feMorphology>                <feFlood flood-color="#32DFEC" flood-opacity="1" result="PINK"></feFlood>        <feComposite in="PINK" in2="DILATED" operator="in" result="OUTLINE"></feComposite>        <feMerge>            <feMergeNode in="OUTLINE"></feMergeNode>            <feMergeNode in="SourceGraphic"></feMergeNode>        </feMerge>    </filter>    <filter id="hover" height="200%">        <feMorphology in="SourceAlpha" result="DILATED" operator="dilate" radius="2"></feMorphology>                <feFlood flood-color="#ff0000" flood-opacity="0.5" result="PINK"></feFlood>        <feComposite in="PINK" in2="DILATED" operator="in" result="OUTLINE"></feComposite>        <feMerge>            <feMergeNode in="OUTLINE"></feMergeNode>            <feMergeNode in="SourceGraphic"></feMergeNode>        </feMerge>            <feColorMatrix type="matrix" values="0   0   0   0   0                0   1   0   0   0                0   0   0   0   0                0   0   0   1   0 "></feColorMatrix>    </filter></defs></svg>